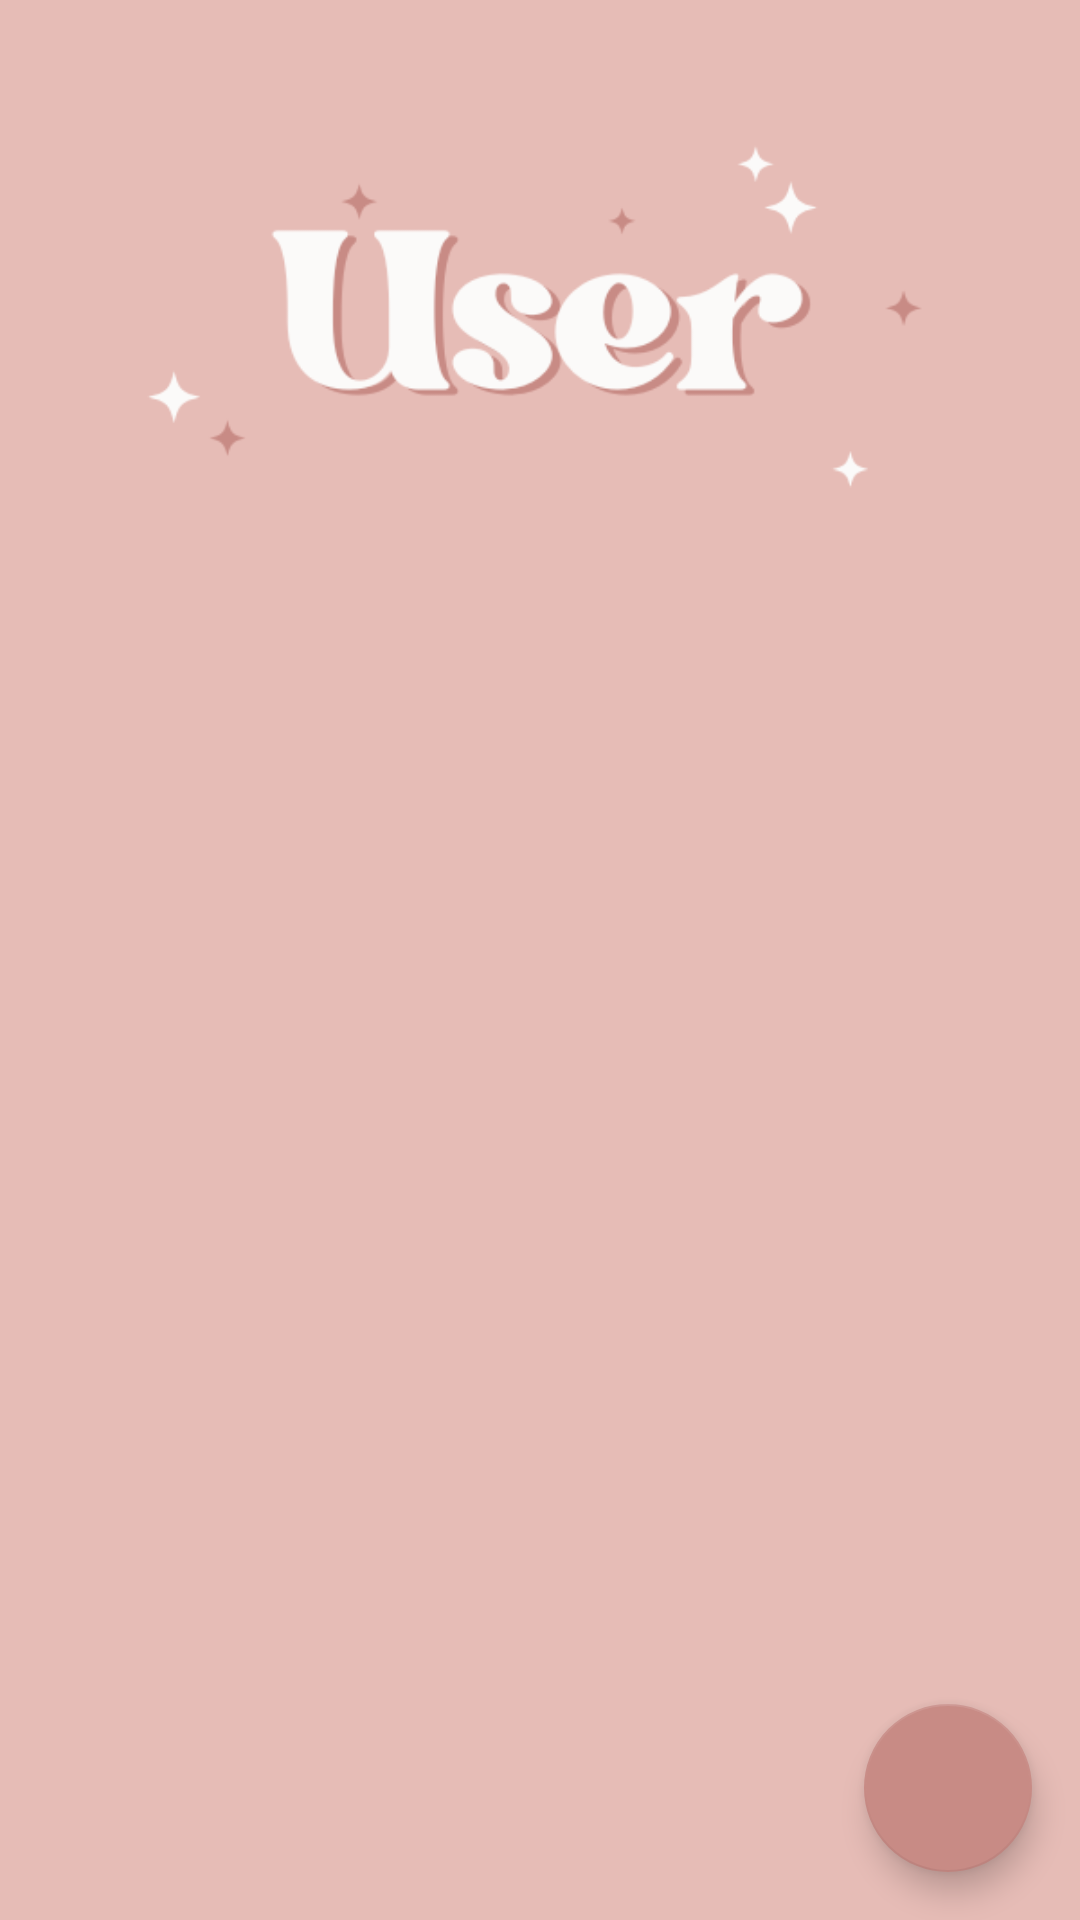

Write the Android layout XML for this screen, with the resource values it uses.
<!-- AndroidManifest.xml: application theme Theme.UKLKasirr -->
<!-- res/layout/editor_user.xml -->
<?xml version="1.0" encoding="utf-8"?>
<RelativeLayout xmlns:android="http://schemas.android.com/apk/res/android"
xmlns:app="http://schemas.android.com/apk/res-auto"
xmlns:tools="http://schemas.android.com/tools"
android:layout_width="match_parent"
android:layout_height="match_parent"
android:background="@color/pink_muda"
tools:context=".MainActivity">

    <FrameLayout
        android:layout_width="match_parent"
        android:layout_height="match_parent">


        <ImageView
            android:layout_width="300dp"
            android:layout_height="300dp"
            android:layout_gravity="center"
            android:layout_marginTop="80dp"
            android:layout_marginBottom="290dp"
            android:src="@drawable/user" />

        <androidx.recyclerview.widget.RecyclerView
            android:id="@+id/recycler_view"
            android:layout_width="match_parent"
            android:layout_height="match_parent"
            android:layout_marginTop="145dp"/>

    </FrameLayout>


    <com.google.android.material.floatingactionbutton.FloatingActionButton
        android:id="@+id/adduser"
        android:layout_width="wrap_content"
        android:layout_height="wrap_content"
        android:layout_alignParentEnd="true"
        android:layout_alignParentBottom="true"
        android:layout_marginStart="16dp"
        android:layout_marginTop="16dp"
        android:layout_marginEnd="16dp"
        android:layout_marginBottom="16dp"
        android:src="@drawable/ic_add" />

</RelativeLayout>
<!-- resources referenced by this layout -->
<resources>
  <color name="pink_muda">#E6BCB6</color>
  <!-- drawable user: png bitmap (drawable, 17677 bytes) -->
  <style name="Theme.UKLKasirr" parent="Theme.MaterialComponents.DayNight.DarkActionBar">
          
          <item name="colorPrimary">@color/pink_tua</item>
          <item name="colorPrimaryVariant">@color/purple_700</item>
          <item name="colorOnPrimary">@color/white</item>
          
          <item name="colorSecondary">@color/pink_tua</item>
          <item name="colorSecondaryVariant">@color/teal_700</item>
          <item name="colorOnSecondary">@color/white</item>
          
          <item name="android:statusBarColor">?attr/colorPrimaryVariant</item>
          
      </style>
  <color name="pink_tua">#C88B85</color>
  <color name="purple_700">#FF3700B3</color>
  <color name="white">#FFFFFFFF</color>
  <color name="teal_700">#FF018786</color>
</resources>
